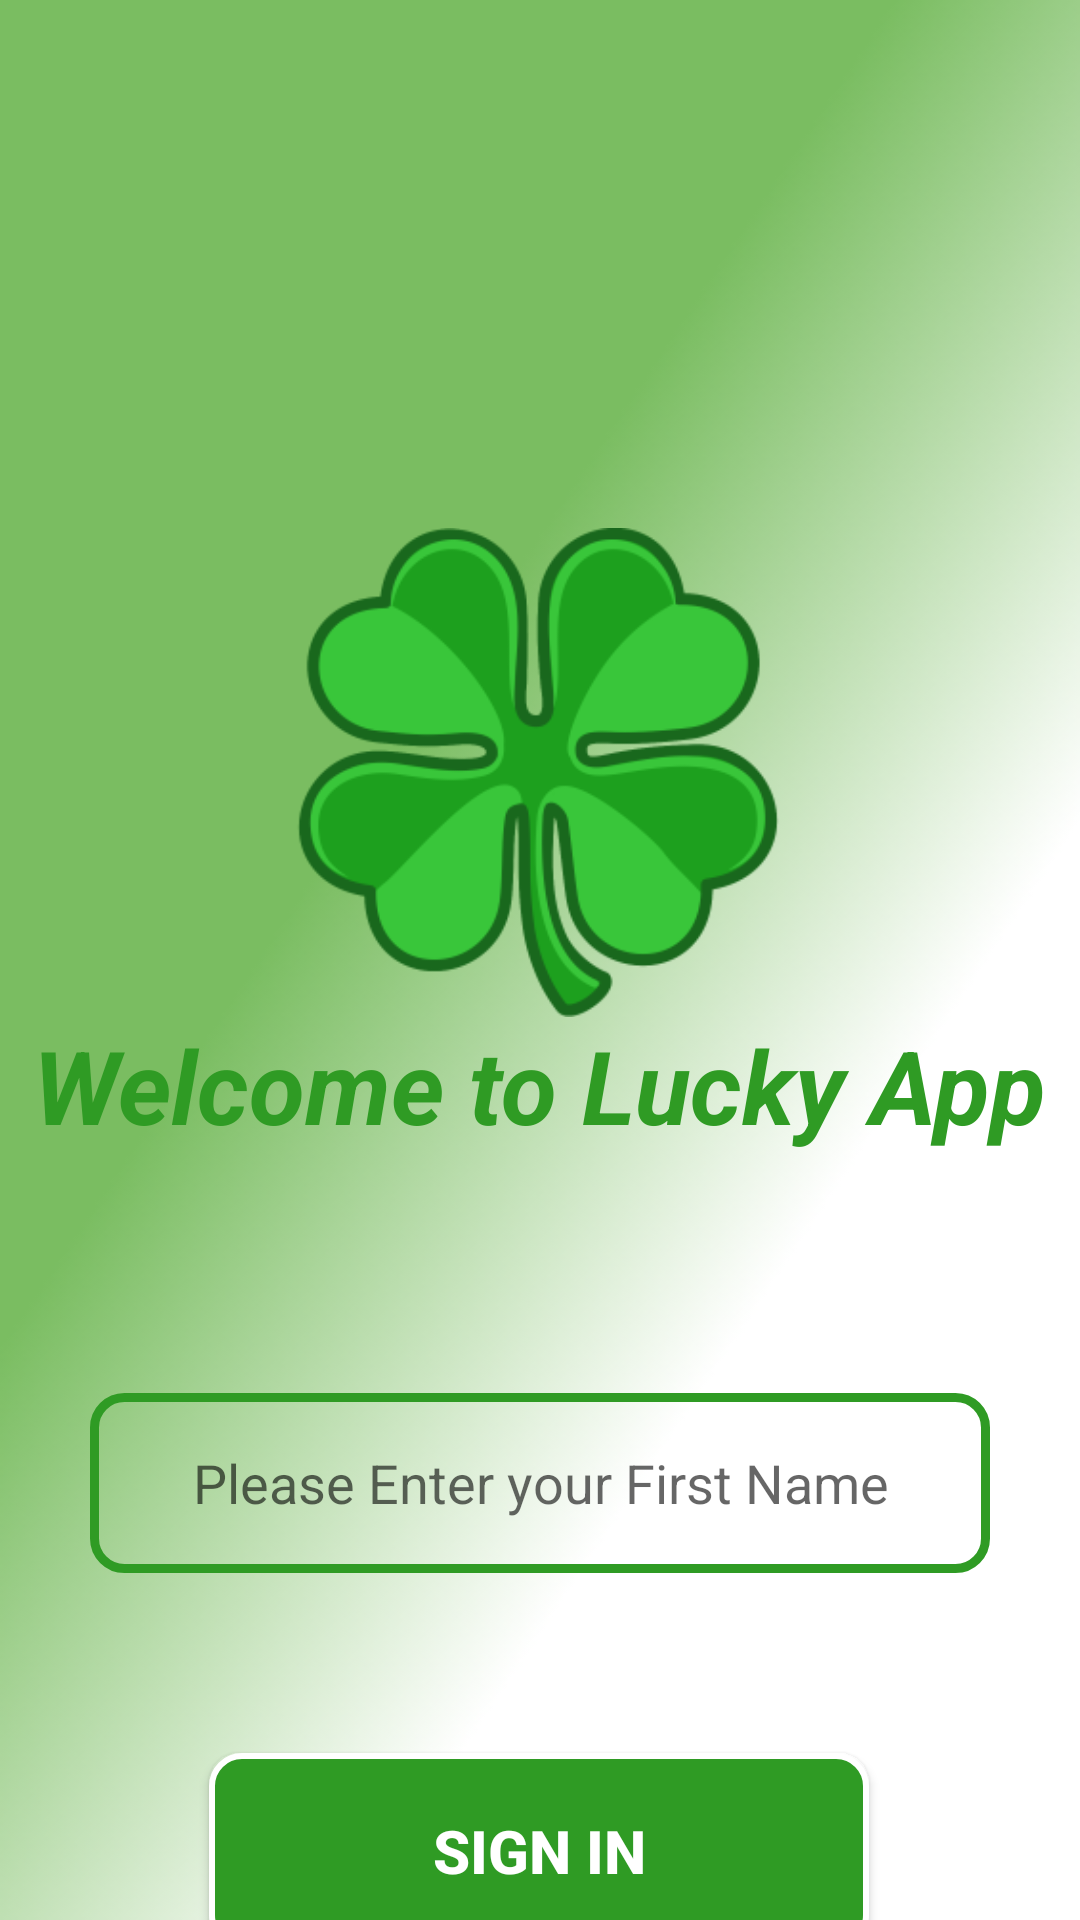

The Android layout XML behind this screen, and the referenced resources:
<!-- AndroidManifest.xml: application theme Theme.Test -->
<!-- res/layout/activity_main.xml -->
<?xml version="1.0" encoding="utf-8"?>
<androidx.constraintlayout.widget.ConstraintLayout xmlns:android="http://schemas.android.com/apk/res/android"
    xmlns:app="http://schemas.android.com/apk/res-auto"
    xmlns:tools="http://schemas.android.com/tools"
    android:layout_width="match_parent"
    android:layout_height="match_parent"
    android:background="@drawable/bg2"
    tools:context=".MainActivity">


    <TextView
        android:id="@+id/tv1"
        android:layout_width="wrap_content"
        android:layout_height="wrap_content"


        android:text="Welcome to Lucky App"

        android:textColor="#2F9B24"
        android:textSize="34sp"
        android:textStyle="bold|italic"
        app:layout_constraintEnd_toEndOf="parent"
        app:layout_constraintHorizontal_bias="0.493"
        app:layout_constraintStart_toStartOf="parent"
        app:layout_constraintTop_toBottomOf="@+id/imageView2" />

    <EditText
        android:id="@+id/et1"
        android:layout_width="0dp"
        android:layout_height="60dp"
        android:layout_marginStart="30dp"
        android:layout_marginTop="80dp"
        android:layout_marginEnd="30dp"
        android:background="@drawable/editshape"
        android:ems="10"
        android:hint="Please Enter your First Name"
        android:inputType="textPersonName"
        android:paddingLeft="10dp"
        android:paddingRight="10dp"
        android:textAlignment="center"
        android:textCursorDrawable="@drawable/cursorshape"
        app:layout_constraintEnd_toEndOf="parent"
        app:layout_constraintHorizontal_bias="0.0"
        app:layout_constraintStart_toStartOf="parent"
        app:layout_constraintTop_toBottomOf="@+id/tv1" />

    <androidx.appcompat.widget.AppCompatButton

        android:id="@+id/bt1"
        android:layout_width="220dp"
        android:layout_height="65dp"
        android:layout_marginTop="60dp"
        android:background="@drawable/btnshape"

        android:text="Sign in"
        android:textColor="#FFFFFF"
        android:textSize="20sp"
        android:textStyle="bold"
        app:layout_constraintEnd_toEndOf="parent"
        app:layout_constraintHorizontal_bias="0.497"
        app:layout_constraintStart_toStartOf="parent"
        app:layout_constraintTop_toBottomOf="@+id/et1" />

    <ImageView
        android:id="@+id/imageView2"
        android:layout_width="168dp"
        android:layout_height="163dp"
        android:layout_marginTop="176dp"
        app:layout_constraintEnd_toEndOf="parent"
        app:layout_constraintHorizontal_bias="0.497"
        app:layout_constraintStart_toStartOf="parent"
        app:layout_constraintTop_toTopOf="parent"
        app:srcCompat="@drawable/b" />


</androidx.constraintlayout.widget.ConstraintLayout>
<!-- resources referenced by this layout -->
<resources>
  <!-- drawable b: png bitmap (drawable, 19729 bytes) -->
  <!-- drawable bg2: png bitmap (drawable, 29883 bytes) -->
  <!-- drawable btnshape (drawable) -->
  <?xml version="1.0" encoding="utf-8"?>
  <shape xmlns:android="http://schemas.android.com/apk/res/android">
      <corners android:radius="10dp"/>
      <stroke android:color="#FFFFFF"
          android:width="2dp"/>
      <solid android:color="#2F9B24"/>
  </shape>
  <!-- drawable cursorshape (drawable) -->
  <?xml version="1.0" encoding="utf-8"?>
  <shape xmlns:android="http://schemas.android.com/apk/res/android">
  <size android:width="5dp"/>
      <solid android:color="#2c8a00"/>
  </shape>
  <!-- drawable editshape (drawable) -->
  <?xml version="1.0" encoding="utf-8"?>
  <shape xmlns:android="http://schemas.android.com/apk/res/android">
      <corners android:radius="10dp"/>
      <stroke android:width="3dp"
          android:color="#2F9B24"/>
      <solid android:color="@android:color/transparent"/>
  </shape>
  <style name="Theme.Test" parent="Theme.MaterialComponents.DayNight.NoActionBar">
          
          <item name="colorPrimary">#F7F7F7</item>
          <item name="colorPrimaryVariant">#7ABD61</item>
          <item name="colorOnPrimary">@color/teal_200</item>
          
          <item name="colorSecondary">@color/teal_200</item>
          <item name="colorSecondaryVariant">@color/teal_700</item>
          <item name="colorOnSecondary">@color/black</item>
          
          <item name="android:statusBarColor">?attr/colorPrimaryVariant</item>
          
      </style>
  <!-- not gathered from this repository: default colours our renderer supplied (Android Studio template values) -->
  <color name="teal_200">#FF03DAC5</color>
  <color name="teal_700">#FF018786</color>
  <color name="black">#FF000000</color>
</resources>
